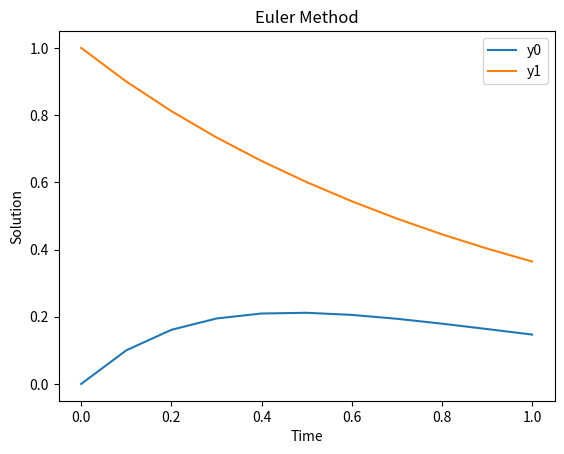

Recreate this plot in Python.
import numpy as np
import matplotlib.pyplot as plt

def euler2(inter, y0, n):
    t = np.zeros(n + 1)  # Time steps
    y = np.zeros((n + 1, len(y0)))  # Solution 
    t[0] = inter[0]
    y[0, :] = y0
    h = (inter[1] - inter[0]) / n  # Step size

    for i in range(n):
        t[i + 1] = t[i] + h
        y[i + 1, :] = eulerstep(t[i], y[i, :], h)

    # Plotting the results
    plt.plot(t, y[:, 0], label='y0')
    plt.plot(t, y[:, 1], label='y1')
    plt.xlabel('Time')
    plt.ylabel('Solution')
    plt.title('Euler Method')
    plt.legend()
    plt.show()

    return t, y

def eulerstep(t, y, h):
    """ One step of the Euler method. """
    return y + h * ydot(t, y)

def ydot(t, y):
    """ Function that defines the derivatives. """
    z = np.zeros(2)
    z[0] = y[1]**2 - 2 * y[0]
    z[1] = y[0] - y[1] - t * y[1]**2
    return z

# Example usage
y = euler2([0, 1], [0, 1], 10)
